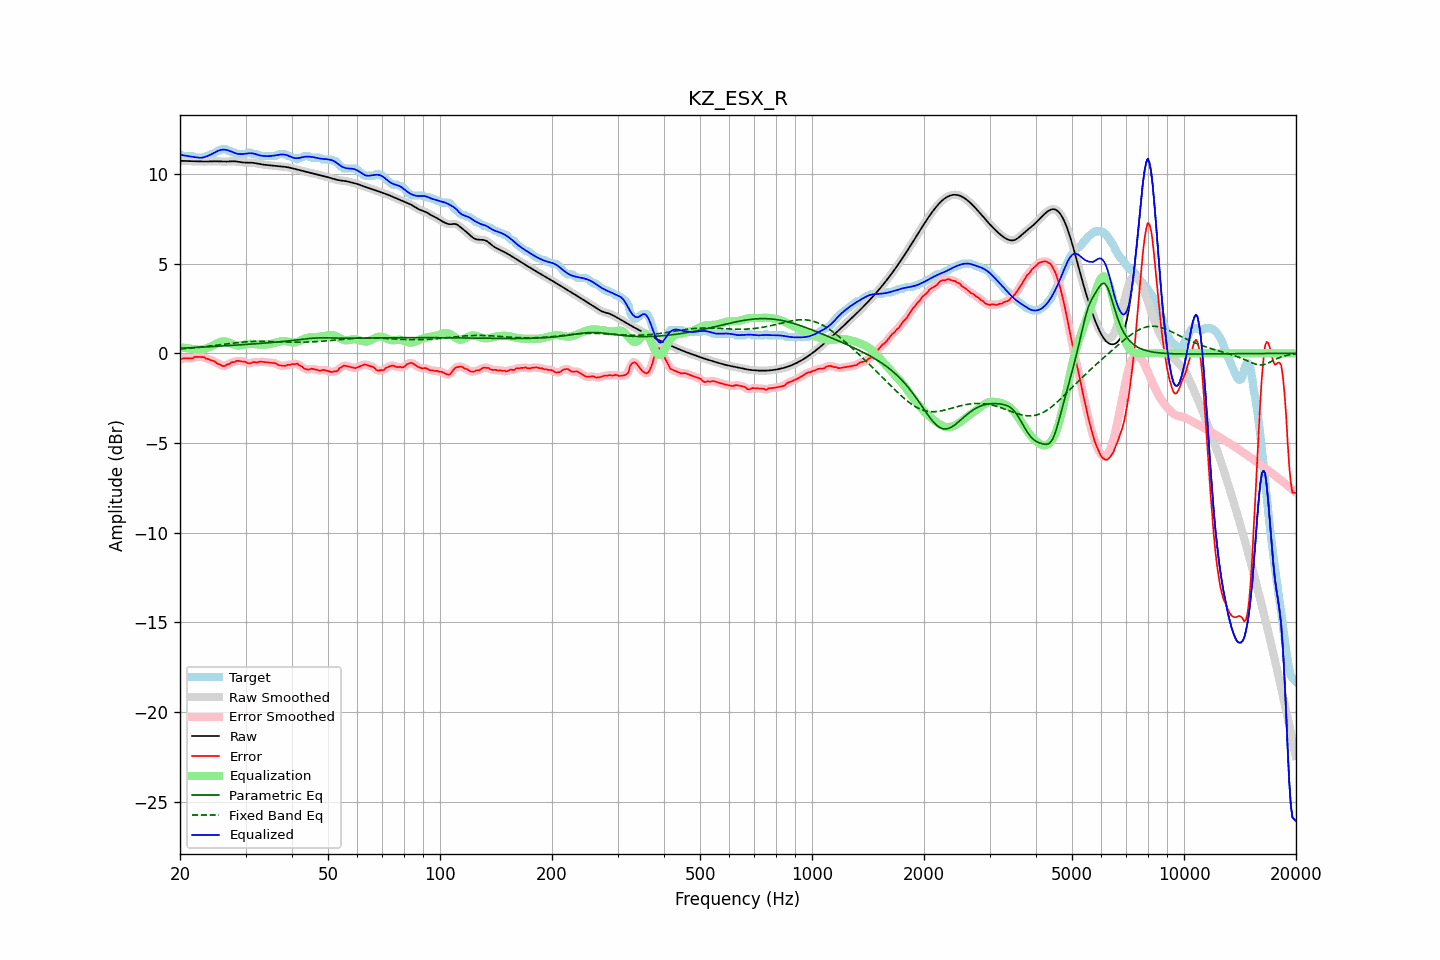

Data behind this chart, as committed beside it:
frequency, raw, error, smoothed, error_smoothed, equalization, parametric_eq, fixed_band_eq, equalized_raw, equalized_smoothed, target
20.00, 10.73, -0.37, 10.73, -0.36, 0.34, 0.28, 0.24, 11.07, 11.07, 11.10
20.20, 10.73, -0.32, 10.73, -0.32, 0.33, 0.28, 0.25, 11.05, 11.05, 11.05
20.40, 10.72, -0.28, 10.72, -0.29, 0.31, 0.29, 0.25, 11.04, 11.04, 11.00
20.61, 10.72, -0.28, 10.72, -0.28, 0.30, 0.29, 0.26, 11.02, 11.02, 11.00
20.81, 10.72, -0.28, 10.72, -0.28, 0.29, 0.30, 0.27, 11.00, 11.00, 11.00
21.02, 10.71, -0.29, 10.71, -0.29, 0.28, 0.30, 0.28, 10.99, 10.99, 11.00
21.23, 10.71, -0.29, 10.71, -0.29, 0.26, 0.31, 0.28, 10.97, 10.97, 11.00
21.44, 10.71, -0.29, 10.71, -0.28, 0.25, 0.31, 0.29, 10.96, 10.96, 11.00
21.66, 10.71, -0.27, 10.71, -0.25, 0.24, 0.32, 0.30, 10.95, 10.95, 10.98
21.87, 10.70, -0.20, 10.70, -0.22, 0.23, 0.32, 0.31, 10.93, 10.93, 10.91
22.09, 10.70, -0.20, 10.70, -0.20, 0.22, 0.33, 0.32, 10.92, 10.92, 10.90
22.31, 10.70, -0.20, 10.70, -0.19, 0.21, 0.33, 0.33, 10.91, 10.91, 10.90
22.54, 10.69, -0.20, 10.69, -0.20, 0.20, 0.34, 0.34, 10.90, 10.90, 10.90
22.76, 10.69, -0.21, 10.69, -0.20, 0.21, 0.34, 0.35, 10.90, 10.90, 10.90
22.99, 10.69, -0.21, 10.69, -0.21, 0.22, 0.34, 0.36, 10.91, 10.91, 10.90
23.22, 10.69, -0.22, 10.69, -0.24, 0.24, 0.35, 0.37, 10.93, 10.93, 10.90
23.45, 10.69, -0.29, 10.69, -0.27, 0.27, 0.35, 0.38, 10.96, 10.96, 10.98
23.69, 10.69, -0.31, 10.69, -0.31, 0.30, 0.36, 0.39, 10.99, 10.99, 11.00
23.92, 10.69, -0.33, 10.69, -0.35, 0.33, 0.36, 0.40, 11.03, 11.03, 11.03
24.16, 10.70, -0.39, 10.70, -0.37, 0.37, 0.37, 0.41, 11.07, 11.07, 11.09
24.40, 10.70, -0.40, 10.70, -0.40, 0.41, 0.37, 0.42, 11.12, 11.12, 11.10
24.65, 10.70, -0.43, 10.70, -0.44, 0.46, 0.38, 0.43, 11.17, 11.16, 11.14
24.89, 10.70, -0.49, 10.70, -0.49, 0.51, 0.39, 0.44, 11.21, 11.21, 11.20
25.14, 10.70, -0.56, 10.70, -0.55, 0.56, 0.39, 0.45, 11.26, 11.26, 11.26
25.39, 10.70, -0.60, 10.70, -0.60, 0.60, 0.40, 0.47, 11.30, 11.30, 11.30
25.65, 10.69, -0.62, 10.69, -0.64, 0.64, 0.40, 0.48, 11.33, 11.33, 11.31
25.91, 10.69, -0.69, 10.69, -0.68, 0.66, 0.41, 0.49, 11.34, 11.34, 11.37
26.16, 10.68, -0.72, 10.68, -0.70, 0.67, 0.41, 0.50, 11.35, 11.35, 11.40
26.43, 10.68, -0.71, 10.68, -0.69, 0.66, 0.42, 0.51, 11.35, 11.35, 11.39
26.69, 10.69, -0.64, 10.69, -0.66, 0.65, 0.42, 0.52, 11.33, 11.33, 11.33
26.96, 10.69, -0.61, 10.69, -0.61, 0.62, 0.43, 0.54, 11.31, 11.31, 11.30
27.23, 10.70, -0.59, 10.70, -0.56, 0.58, 0.43, 0.55, 11.28, 11.28, 11.29
27.50, 10.70, -0.49, 10.70, -0.53, 0.54, 0.44, 0.56, 11.24, 11.24, 11.20
27.77, 10.70, -0.49, 10.70, -0.49, 0.50, 0.45, 0.57, 11.20, 11.20, 11.20
28.05, 10.70, -0.48, 10.70, -0.46, 0.47, 0.45, 0.58, 11.17, 11.17, 11.19
28.33, 10.69, -0.42, 10.69, -0.44, 0.45, 0.46, 0.59, 11.14, 11.14, 11.12
28.62, 10.68, -0.42, 10.68, -0.43, 0.44, 0.46, 0.60, 11.12, 11.12, 11.10
28.90, 10.66, -0.43, 10.66, -0.43, 0.44, 0.47, 0.61, 11.10, 11.10, 11.10
29.19, 10.65, -0.45, 10.65, -0.44, 0.45, 0.48, 0.62, 11.10, 11.10, 11.10
29.48, 10.64, -0.46, 10.64, -0.45, 0.47, 0.48, 0.62, 11.10, 11.10, 11.10
29.78, 10.63, -0.47, 10.63, -0.47, 0.48, 0.49, 0.63, 11.11, 11.11, 11.10
30.08, 10.63, -0.49, 10.63, -0.50, 0.50, 0.49, 0.64, 11.13, 11.13, 11.11
30.38, 10.63, -0.55, 10.63, -0.54, 0.51, 0.50, 0.64, 11.14, 11.14, 11.17
30.68, 10.63, -0.57, 10.63, -0.55, 0.52, 0.51, 0.65, 11.15, 11.15, 11.20
30.99, 10.63, -0.56, 10.63, -0.54, 0.53, 0.51, 0.65, 11.15, 11.15, 11.18
31.30, 10.62, -0.50, 10.62, -0.52, 0.52, 0.52, 0.66, 11.14, 11.14, 11.12
31.61, 10.61, -0.49, 10.61, -0.50, 0.52, 0.52, 0.66, 11.13, 11.13, 11.10
31.93, 10.60, -0.50, 10.60, -0.50, 0.51, 0.53, 0.66, 11.10, 11.10, 11.10
32.24, 10.58, -0.52, 10.58, -0.50, 0.49, 0.54, 0.66, 11.07, 11.07, 11.10
32.57, 10.56, -0.48, 10.56, -0.49, 0.48, 0.54, 0.67, 11.05, 11.05, 11.04
32.89, 10.54, -0.46, 10.54, -0.47, 0.48, 0.55, 0.67, 11.02, 11.02, 11.00
33.22, 10.53, -0.47, 10.53, -0.47, 0.48, 0.56, 0.67, 11.01, 11.01, 11.00
33.55, 10.51, -0.48, 10.51, -0.48, 0.49, 0.56, 0.67, 11.00, 11.00, 11.00
33.89, 10.50, -0.49, 10.50, -0.49, 0.49, 0.57, 0.66, 10.99, 10.99, 11.00
34.23, 10.49, -0.50, 10.49, -0.50, 0.49, 0.58, 0.66, 10.99, 10.99, 11.00
34.57, 10.49, -0.51, 10.49, -0.51, 0.50, 0.59, 0.66, 10.99, 10.99, 11.00
34.92, 10.48, -0.52, 10.48, -0.52, 0.52, 0.59, 0.66, 10.99, 10.99, 11.00
35.27, 10.47, -0.53, 10.47, -0.53, 0.53, 0.60, 0.66, 11.00, 11.00, 11.00
35.62, 10.46, -0.54, 10.46, -0.54, 0.56, 0.61, 0.65, 11.01, 11.01, 11.00
35.97, 10.45, -0.55, 10.45, -0.56, 0.58, 0.62, 0.65, 11.03, 11.03, 11.00
... 635 more rows
